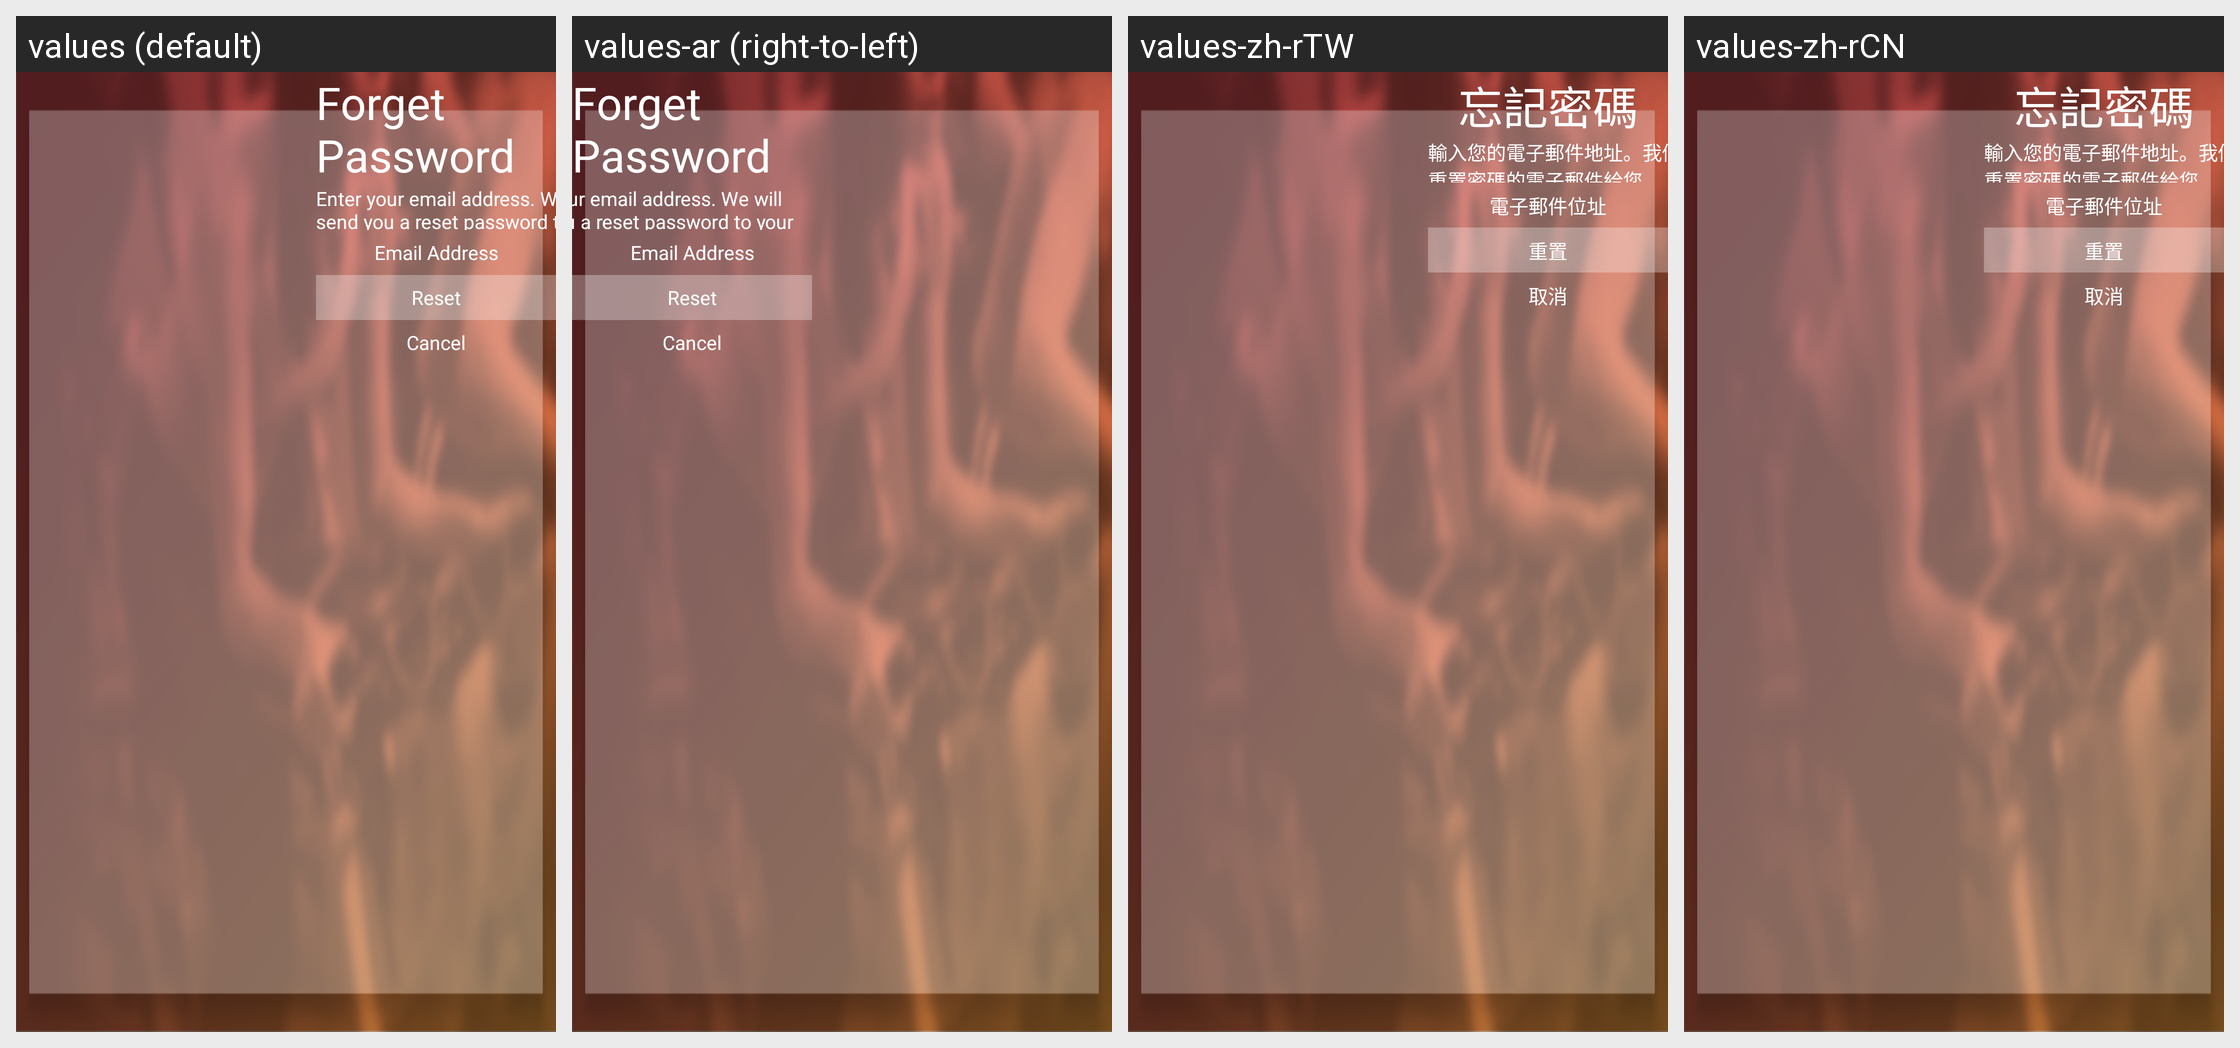

Locale-by-locale string values for the Android screen shown in this grid:
Android screen res/layout/activity_login_forget.xml rendered under 4 locales, left to right: values (default), values-ar (right-to-left), values-zh-rTW, values-zh-rCN. Device: Nexus 5 (rendered at 1080×1920; each locale shown at half size, 540×960, under a caption strip naming it); theme android:Theme.Light.NoTitleBar.Fullscreen.
Other locales in the repository, not shown: values-af, values-as, values-bg, values-bn, values-ca, values-cs, values-da, values-de, values-de-rDE, values-el, values-en, values-es, values-es-rES, values-eu, values-fi, values-fr, values-gu, values-hi, values-hu, values-id, values-in, values-it, values-iw, values-ja, values-kn, values-ko, values-mr, values-nb, values-nl, values-pa, values-pl, values-pt, values-pt-rPT, values-ro, values-ru, values-sk, values-sl, values-sv, values-ta, values-te, values-th, values-tl, values-tr, values-uk, values-vi, values-zh, values-zh-rHK.
Strings drawn on this screen, with the default value and each locale's value (text and hints the layout hard-codes, and strings that could not be matched under every locale, appear in the picture but are not listed):

reset
  values: Reset
  values-ar: Reset  [not translated; the default value is used]
  values-zh-rTW: 重置
  values-zh-rCN: 重置

cancel
  values: Cancel
  values-ar: Cancel  [not translated; the default value is used]
  values-zh-rTW: 取消
  values-zh-rCN: 取消
